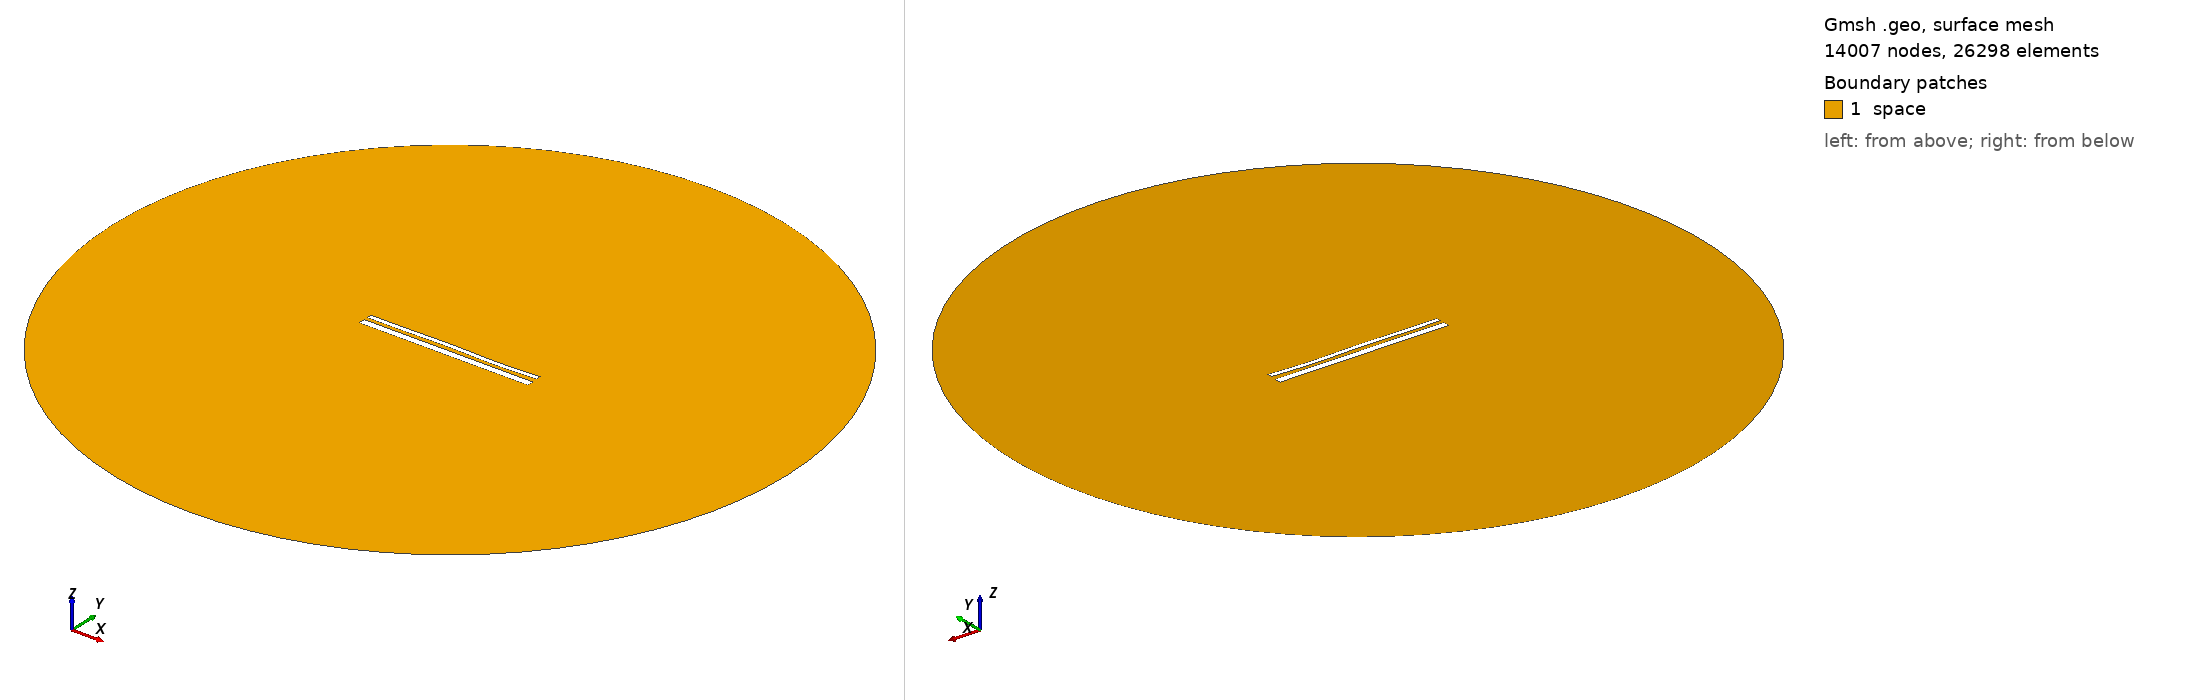

Gmsh geometry script, surface-meshed: 14007 nodes, 26298 surface elements. Boundary patches (legend numbers): 1 space. Left view from above one corner, right view from below the opposite corner. Legend entries are the model's physical surfaces. The drawing asked Gmsh for element sizes between 1% and 20% of the model's largest extent; the script's own settings can give other sizes.

=== 13696.geo (drawn) ===
//---------------------------------------
// Geometry kernel
//---------------------------------------

SetFactory("OpenCASCADE");



//---------------------------------------
// Parameters of the geometry
//---------------------------------------

// Overetch of the upper plate
overetch = 0.5;

// Distance between the plates
distance = 1.75;

// Discretization over the x axis (for the deformation)
nx = 50; 

// Length of the plate
L = 100 - overetch; 

// Number of modes
n = 4; 

// 1st mode coefficient
coeff(1) = 0.15;
beta(1) = 0.596864 * 3.1415926535 / L;

// 2nd mode coefficient
coeff(2) = 0.0;
beta(2) = 1.49418 * 3.1415926535 / L;

// 3rd mode coefficient
coeff(3) = 0.15;
beta(3) = 2.50025 * 3.1415926535 / L;

// 4th mode coefficient
coeff(4) = -0.15;
beta(4) = 3.49999 * 3.1415926535 / L;



//---------------------------------------
// Upper plate (deformed rectangle)
//---------------------------------------

// Coordiantes of the upper plate
xmin = -50;
xmax = 50 - overetch;

// Height of the upper plate
yheight = 4 - 2 * overetch;

// Indexes of the points
UpperID[] = {};
LowerID[] = {};
LeftID[] = {};
RightID[] = {};

// Point index
p = 1;

// Horizontal edges
For i In {1:nx}
    x = xmin + (i-1)*(xmax - xmin)/(nx-1);

    y_bottom = distance / 2 + overetch;
    For j In {1:n}
        C = (Cosh(beta(j)*L) + Cos(beta(j)*L)) / (Sinh(beta(j)*L) + Sin(beta(j)*L));
        y_bottom  = y_bottom + coeff(j) * (Cosh(beta(j)*(x+50)) - Cos(beta(j)*(x+50)) - C * (Sinh(beta(j)*(x+50)) - Sin(beta(j)*(x+50))));
    EndFor

    y_top = y_bottom + yheight;

    Point(p) = {x, y_top, 0, 1.0};
    UpperID[i] = p;
    p = p + 1;

    Point(p) = {x, y_bottom, 0, 1.0};
    LowerID[i] = p;
    p = p + 1;
EndFor

// Create point lists
UpperPts[] = {}; LowerPts[] = {};
For i In {1:nx}
  UpperPts[] += {UpperID[i]};
  LowerPts[] += {LowerID[i]};
EndFor

// Build splines
Spline(1) = {UpperPts[]};
Spline(2) = {LowerPts[]};
Line(3) = {LowerPts[nx-1], UpperPts[nx-1]};
Line(4) = {LowerPts[0], UpperPts[0]};

// Build the plane surface
Curve Loop(1) = {2, 3, -1, -4};
Plane Surface(1) = {1};



//---------------------------------------
// Lower plate (rectangle)
//---------------------------------------

// Vertices
Point(1001) = {-50, -1, 0, 1.0};
Point(1002) = { 50, -1, 0, 1.0};
Point(1003) = { 50,  -5, 0, 1.0};
Point(1004) = {-50,  -5, 0, 1.0};

// Edges
Line(5) = {1001, 1002};
Line(6) = {1002, 1003};
Line(7) = {1003, 1004};
Line(8) = {1004, 1001};

// Plane surface
Line Loop(2) = {5, 6, 7, 8};
Plane Surface(2) = {2}; 



//---------------------------------------
// Outer (fictious) boundary
//---------------------------------------

// Points
Point(1005) = {0, 0, 0};       // Center
Point(1006) = {200, 0, 0};     // Start point
Point(1007) = {0, 200, 0};     // 90 degrees
Point(1008) = {-200, 0, 0};    // 180 degrees
Point(1009) = {0, -200, 0};    // 270 degrees

// Circle arcs (each needs start, center, end)
Circle(9) = {1006, 1005, 1007};
Circle(10) = {1007, 1005, 1008};
Circle(11) = {1008, 1005, 1009};
Circle(12) = {1009, 1005, 1006};

// Plane surface for the entire domain
Curve Loop(3) = {9, 10, 11, 12};
Surface(3) = {3};

// Subtract the plates from the whole domain to obtain the actual domain where we want to solve the equations
BooleanDifference{ Surface{3}; Delete; }{ Surface{1}; Surface{2}; Delete; }




//---------------------------------------
// Transfinite Lines/Curves
//---------------------------------------

// Set the number of points on the boundaries
r = 7;

// Plates
Transfinite Curve {1, 2} = 50*r Using Progression 1;
Transfinite Curve {3, 4} = 2*r Using Progression 1;
Transfinite Line {5, 7} = 50*r Using Progression 1;
Transfinite Line {6, 8} = 2*r Using Progression 1;

// Outer boundary
Transfinite Line {9, 10, 11, 12} = 20 Using Progression 1;



//---------------------------------------
// Physical groups
//---------------------------------------                

// Physical curves (boundaries)
Physical Line("force_segment", 10) = {2};
Physical Line("upper_plate", 11) = {1, 3, 4};
Physical Line("lower_plate", 12) = {5, 6, 7, 8};
Physical Line("boundary", 20) = {9, 10, 11, 12};

// Physical Surfaces
Physical Surface("space", 30) = {3};



//---------------------------------------
// 6. Generate the Mesh
//---------------------------------------

// 2D mesh generation
Mesh 2;
